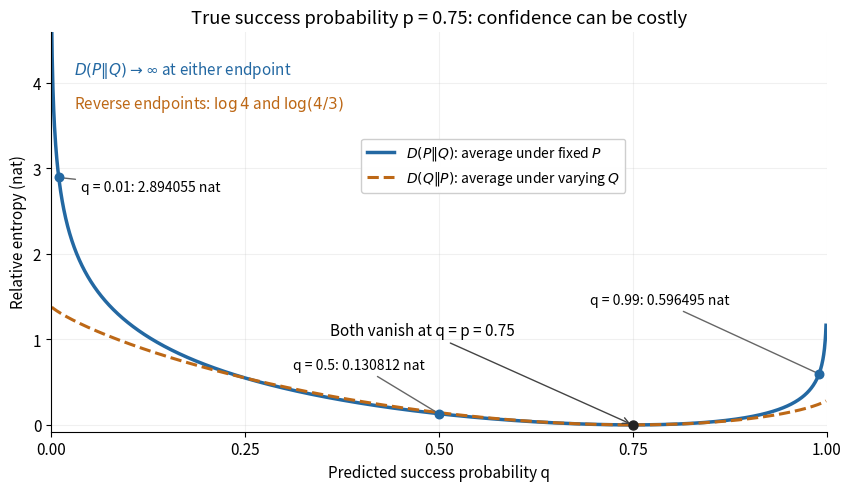

This figure's Python source:
"""Plot directed Bernoulli penalties; tested with Python 3.14.4."""

from pathlib import Path

import matplotlib.pyplot as plt
import numpy as np


def bernoulli_kl(p, q):
    return p * np.log(p / q) + (1 - p) * np.log((1 - p) / (1 - q))


def main():
    p = 0.75
    q = np.sort(np.concatenate((np.linspace(0.001, 0.999, 2000), [p])))
    forward = bernoulli_kl(p, q)
    reverse = bernoulli_kl(q, p)
    plt.rcParams.update({"font.size": 11, "axes.spines.top": False,
                         "axes.spines.right": False})
    fig, ax = plt.subplots(figsize=(8.4, 4.8), layout="constrained",
                           facecolor="white")
    ax.plot(q, forward, color="#2368a2", lw=2.5,
            label=r"$D(P\Vert Q)$: average under fixed $P$")
    ax.plot(q, reverse, color="#bd6816", lw=2.2, ls="--",
            label=r"$D(Q\Vert P)$: average under varying $Q$")
    for predicted, offset in [(0.01, (16, -10)), (0.5, (-105, 32)),
                              (0.99, (-165, 50))]:
        value = float(bernoulli_kl(p, predicted))
        ax.scatter(predicted, value, color="#2368a2", s=38, zorder=4)
        ax.annotate(f"q = {predicted:g}: {value:.6f} nat",
                    (predicted, value), xytext=offset,
                    textcoords="offset points", fontsize=10,
                    arrowprops={"arrowstyle": "-", "color": "#666666"})
        print(f"q={predicted:g}: forward={value:.12f} nat, "
              f"reverse={float(bernoulli_kl(predicted, p)):.12f} nat")
    ax.scatter(p, 0, color="#222222", s=42, zorder=4)
    ax.annotate("Both vanish at q = p = 0.75", (p, 0), xytext=(0.36, 1.05),
                arrowprops={"arrowstyle": "->", "color": "#444444"})
    ax.text(0.03, 4.1, r"$D(P\Vert Q)\to\infty$ at either endpoint",
            color="#2368a2")
    ax.text(0.03, 3.7, r"Reverse endpoints: $\log 4$ and $\log(4/3)$",
            color="#bd6816")
    ax.set(xlim=(0, 1), ylim=(-0.08, 4.6),
           xticks=[0, 0.25, 0.5, 0.75, 1],
           xlabel="Predicted success probability q",
           ylabel="Relative entropy (nat)",
           title="True success probability p = 0.75: confidence can be costly")
    ax.grid(alpha=0.18)
    ax.legend(loc="upper center", bbox_to_anchor=(0.57, 0.75),
              framealpha=0.95, fontsize=10)
    fig.savefig(Path.cwd() / "kl-bernoulli-penalty.png", dpi=120,
                facecolor="white", transparent=False)
    plt.close(fig)


if __name__ == "__main__":
    main()
